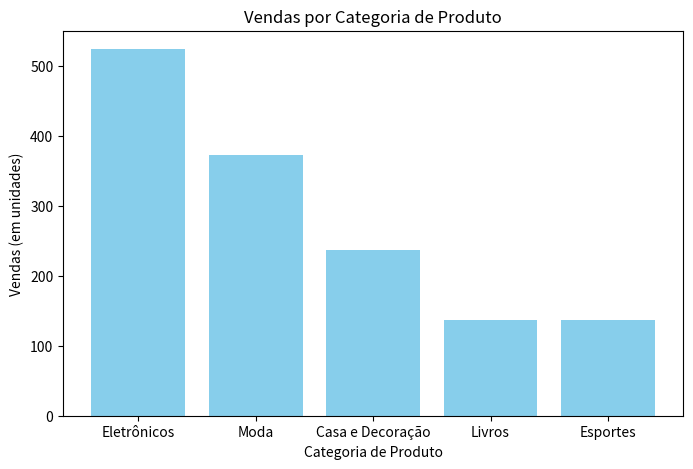

This figure's Python source:
import pandas as pd
import matplotlib.pyplot as plt

data = {
    'Categoria': ['Eletrônicos', 'Moda', 'Casa e Decoração', 'Livros', 'Esportes'],
    'Vendas': [524, 373, 237, 137, 137]
}
df = pd.DataFrame(data)


plt.figure(figsize=(8, 5))
plt.bar(df['Categoria'], df['Vendas'], color='skyblue')
plt.xlabel('Categoria de Produto')
plt.ylabel('Vendas (em unidades)')
plt.title('Vendas por Categoria de Produto')
plt.show()